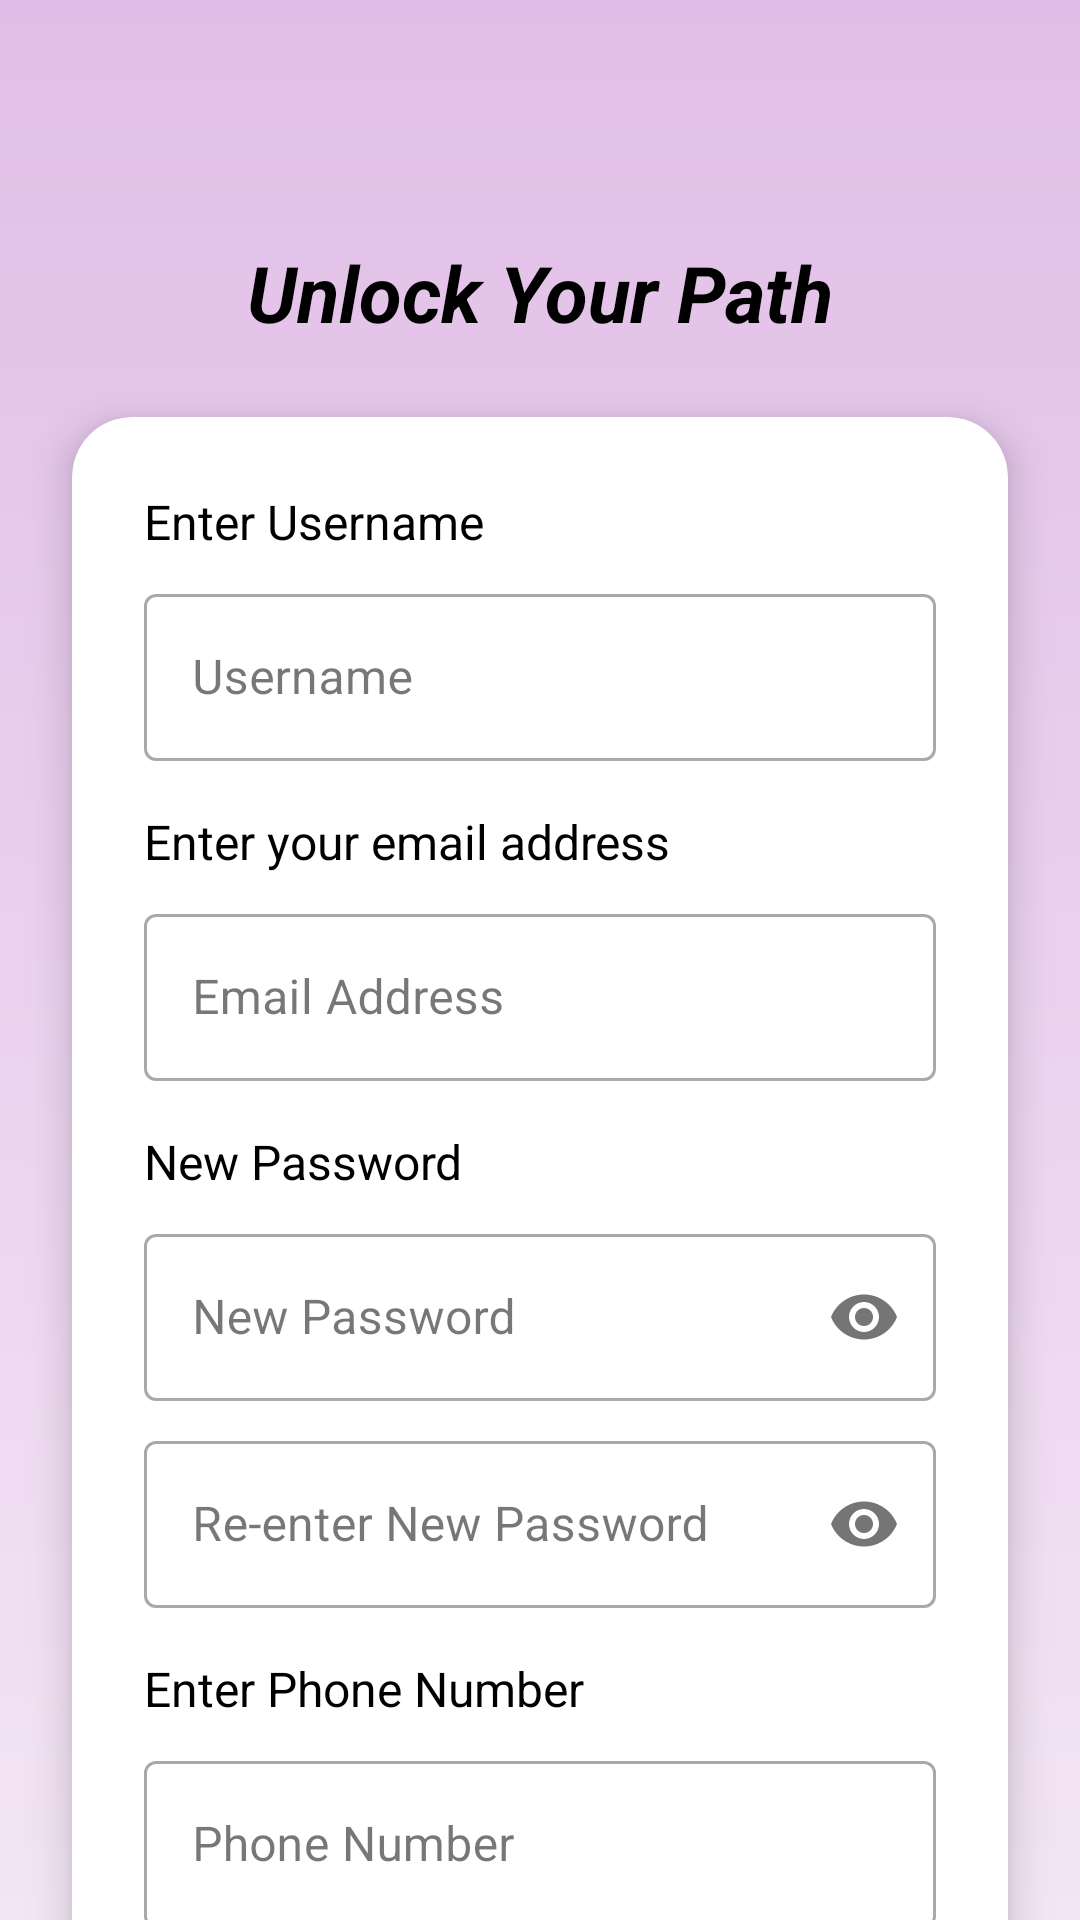

Reconstruct the res/layout file that produces this screen, plus the resources it refers to.
<!-- AndroidManifest.xml: activity theme Theme.MAPSY.Auth -->
<!-- res/layout/activity_sign_up.xml -->
<?xml version="1.0" encoding="utf-8"?>
<androidx.constraintlayout.widget.ConstraintLayout xmlns:android="http://schemas.android.com/apk/res/android"
    xmlns:app="http://schemas.android.com/apk/res-auto"
    xmlns:tools="http://schemas.android.com/tools"
    android:layout_width="match_parent"
    android:layout_height="match_parent"
    android:background="@drawable/gradient_purple_background"
    tools:context=".SignUpActivity">

    <TextView
        android:id="@+id/tvSignUpHeader"
        android:layout_width="wrap_content"
        android:layout_height="wrap_content"
        android:layout_marginTop="80dp"
        android:text="Unlock Your Path"
        android:textAlignment="center"
        android:textColor="@color/black"
        android:textSize="26sp"
        android:textStyle="bold|italic"
        app:layout_constraintEnd_toEndOf="parent"
        app:layout_constraintStart_toStartOf="parent"
        app:layout_constraintTop_toTopOf="parent" />

    <androidx.cardview.widget.CardView
        android:layout_width="match_parent"
        android:layout_height="wrap_content"
        android:layout_marginHorizontal="24dp"
        android:layout_marginTop="24dp"
        app:cardCornerRadius="20dp"
        app:cardElevation="8dp"
        app:layout_constraintEnd_toEndOf="parent"
        app:layout_constraintStart_toStartOf="parent"
        app:layout_constraintTop_toBottomOf="@+id/tvSignUpHeader">

        <LinearLayout
            android:layout_width="match_parent"
            android:layout_height="wrap_content"
            android:orientation="vertical"
            android:padding="24dp">

            <TextView
                android:layout_width="wrap_content"
                android:layout_height="wrap_content"
                android:text="Enter Username"
                android:textColor="@color/black"
                android:textSize="16sp" />

            <com.google.android.material.textfield.TextInputLayout
                android:id="@+id/usernameInputLayout"
                style="@style/Widget.MaterialComponents.TextInputLayout.OutlinedBox"
                android:layout_width="match_parent"
                android:layout_height="wrap_content"
                android:layout_marginTop="8dp">

                <com.google.android.material.textfield.TextInputEditText
                    android:id="@+id/etUsername"
                    android:layout_width="match_parent"
                    android:layout_height="wrap_content"
                    android:hint="Username"
                    android:inputType="text" />
            </com.google.android.material.textfield.TextInputLayout>

            <TextView
                android:layout_width="wrap_content"
                android:layout_height="wrap_content"
                android:layout_marginTop="16dp"
                android:text="Enter your email address"
                android:textColor="@color/black"
                android:textSize="16sp" />

            <com.google.android.material.textfield.TextInputLayout
                android:id="@+id/emailInputLayout"
                style="@style/Widget.MaterialComponents.TextInputLayout.OutlinedBox"
                android:layout_width="match_parent"
                android:layout_height="wrap_content"
                android:layout_marginTop="8dp"
                app:startIconDrawable="@drawable/ic_email">

                <com.google.android.material.textfield.TextInputEditText
                    android:id="@+id/etEmail"
                    android:layout_width="match_parent"
                    android:layout_height="wrap_content"
                    android:hint="Email Address"
                    android:inputType="textEmailAddress" />
            </com.google.android.material.textfield.TextInputLayout>

            <TextView
                android:layout_width="wrap_content"
                android:layout_height="wrap_content"
                android:layout_marginTop="16dp"
                android:text="New Password"
                android:textColor="@color/black"
                android:textSize="16sp" />

            <com.google.android.material.textfield.TextInputLayout
                android:id="@+id/passwordInputLayout"
                style="@style/Widget.MaterialComponents.TextInputLayout.OutlinedBox"
                android:layout_width="match_parent"
                android:layout_height="wrap_content"
                android:layout_marginTop="8dp"
                app:passwordToggleEnabled="true"
                app:startIconDrawable="@drawable/ic_lock">

                <com.google.android.material.textfield.TextInputEditText
                    android:id="@+id/etPassword"
                    android:layout_width="match_parent"
                    android:layout_height="wrap_content"
                    android:hint="New Password"
                    android:inputType="textPassword" />
            </com.google.android.material.textfield.TextInputLayout>

            <com.google.android.material.textfield.TextInputLayout
                android:id="@+id/confirmPasswordInputLayout"
                style="@style/Widget.MaterialComponents.TextInputLayout.OutlinedBox"
                android:layout_width="match_parent"
                android:layout_height="wrap_content"
                android:layout_marginTop="8dp"
                app:passwordToggleEnabled="true"
                app:startIconDrawable="@drawable/ic_lock">

                <com.google.android.material.textfield.TextInputEditText
                    android:id="@+id/etConfirmPassword"
                    android:layout_width="match_parent"
                    android:layout_height="wrap_content"
                    android:hint="Re-enter New Password"
                    android:inputType="textPassword" />
            </com.google.android.material.textfield.TextInputLayout>

            <TextView
                android:layout_width="wrap_content"
                android:layout_height="wrap_content"
                android:layout_marginTop="16dp"
                android:text="Enter Phone Number"
                android:textColor="@color/black"
                android:textSize="16sp" />

            <com.google.android.material.textfield.TextInputLayout
                android:id="@+id/phoneInputLayout"
                style="@style/Widget.MaterialComponents.TextInputLayout.OutlinedBox"
                android:layout_width="match_parent"
                android:layout_height="wrap_content"
                android:layout_marginTop="8dp">

                <com.google.android.material.textfield.TextInputEditText
                    android:id="@+id/etPhone"
                    android:layout_width="match_parent"
                    android:layout_height="wrap_content"
                    android:hint="Phone Number"
                    android:inputType="phone" />
            </com.google.android.material.textfield.TextInputLayout>

            <com.google.android.material.button.MaterialButton
                android:id="@+id/btnSignUp"
                android:layout_width="match_parent"
                android:layout_height="60dp"
                android:layout_marginTop="24dp"
                android:backgroundTint="@color/yellow"
                android:text="SIGN UP"
                android:textColor="@color/black"
                android:textSize="16sp"
                android:textStyle="bold"
                app:cornerRadius="30dp" />


        </LinearLayout>
    </androidx.cardview.widget.CardView>

    <View
        android:id="@+id/bottomIndicator"
        android:layout_width="32dp"
        android:layout_height="4dp"
        android:layout_marginBottom="16dp"
        android:background="@color/dark_gray"
        app:layout_constraintBottom_toBottomOf="parent"
        app:layout_constraintEnd_toEndOf="parent"
        app:layout_constraintStart_toStartOf="parent" />

</androidx.constraintlayout.widget.ConstraintLayout>
<!-- resources referenced by this layout -->
<resources>
  <color name="black">#FF000000</color>
  <color name="dark_gray">#FF757575</color>
  <color name="yellow">#FFFFC107</color>
  <!-- drawable gradient_purple_background (drawable) -->
  <?xml version="1.0" encoding="utf-8"?>
  <shape xmlns:android="http://schemas.android.com/apk/res/android"
      android:shape="rectangle">
      <gradient
          android:startColor="@color/light_purple"
          android:endColor="#FFF3E5F5"
          android:angle="270"
          android:type="linear" />
  </shape>
  <style name="Theme.MAPSY.Auth" parent="Theme.Material3.DayNight.NoActionBar">
          <item name="colorPrimary">@color/navy_blue</item>
          <item name="colorOnPrimary">@color/white</item>
          <item name="colorPrimaryContainer">@color/navy_blue</item>
          <item name="colorOnPrimaryContainer">@color/white</item>
  
          <item name="colorSecondary">@color/yellow</item>
          <item name="colorOnSecondary">@color/black</item>
          <item name="colorSecondaryContainer">@color/yellow</item>
          <item name="colorOnSecondaryContainer">@color/black</item>
  
          <item name="colorSurface">@color/surface</item>
          <item name="colorOnSurface">@color/on_surface</item>
          <item name="android:colorBackground">@color/background</item>
          <item name="colorOnBackground">@color/on_background</item>
  
          <item name="android:statusBarColor">@color/light_purple</item>
          <item name="android:windowLightStatusBar">true</item>
          <item name="android:navigationBarColor">@color/surface</item>
          <item name="android:windowLightNavigationBar" tools:targetApi="o_mr1">true</item>
      </style>
  <color name="light_purple">#FFE1BEE7</color>
  <color name="navy_blue">#FF1A237E</color>
  <color name="white">#FFFFFFFF</color>
  <color name="surface">@color/md_neutral_99</color>
  <color name="on_surface">@color/md_neutral_10</color>
  <color name="background">@color/md_neutral_99</color>
  <color name="on_background">@color/md_neutral_10</color>
  <color name="md_neutral_99">#FFFBFE</color>
  <color name="md_neutral_10">#1D1B20</color>
</resources>
